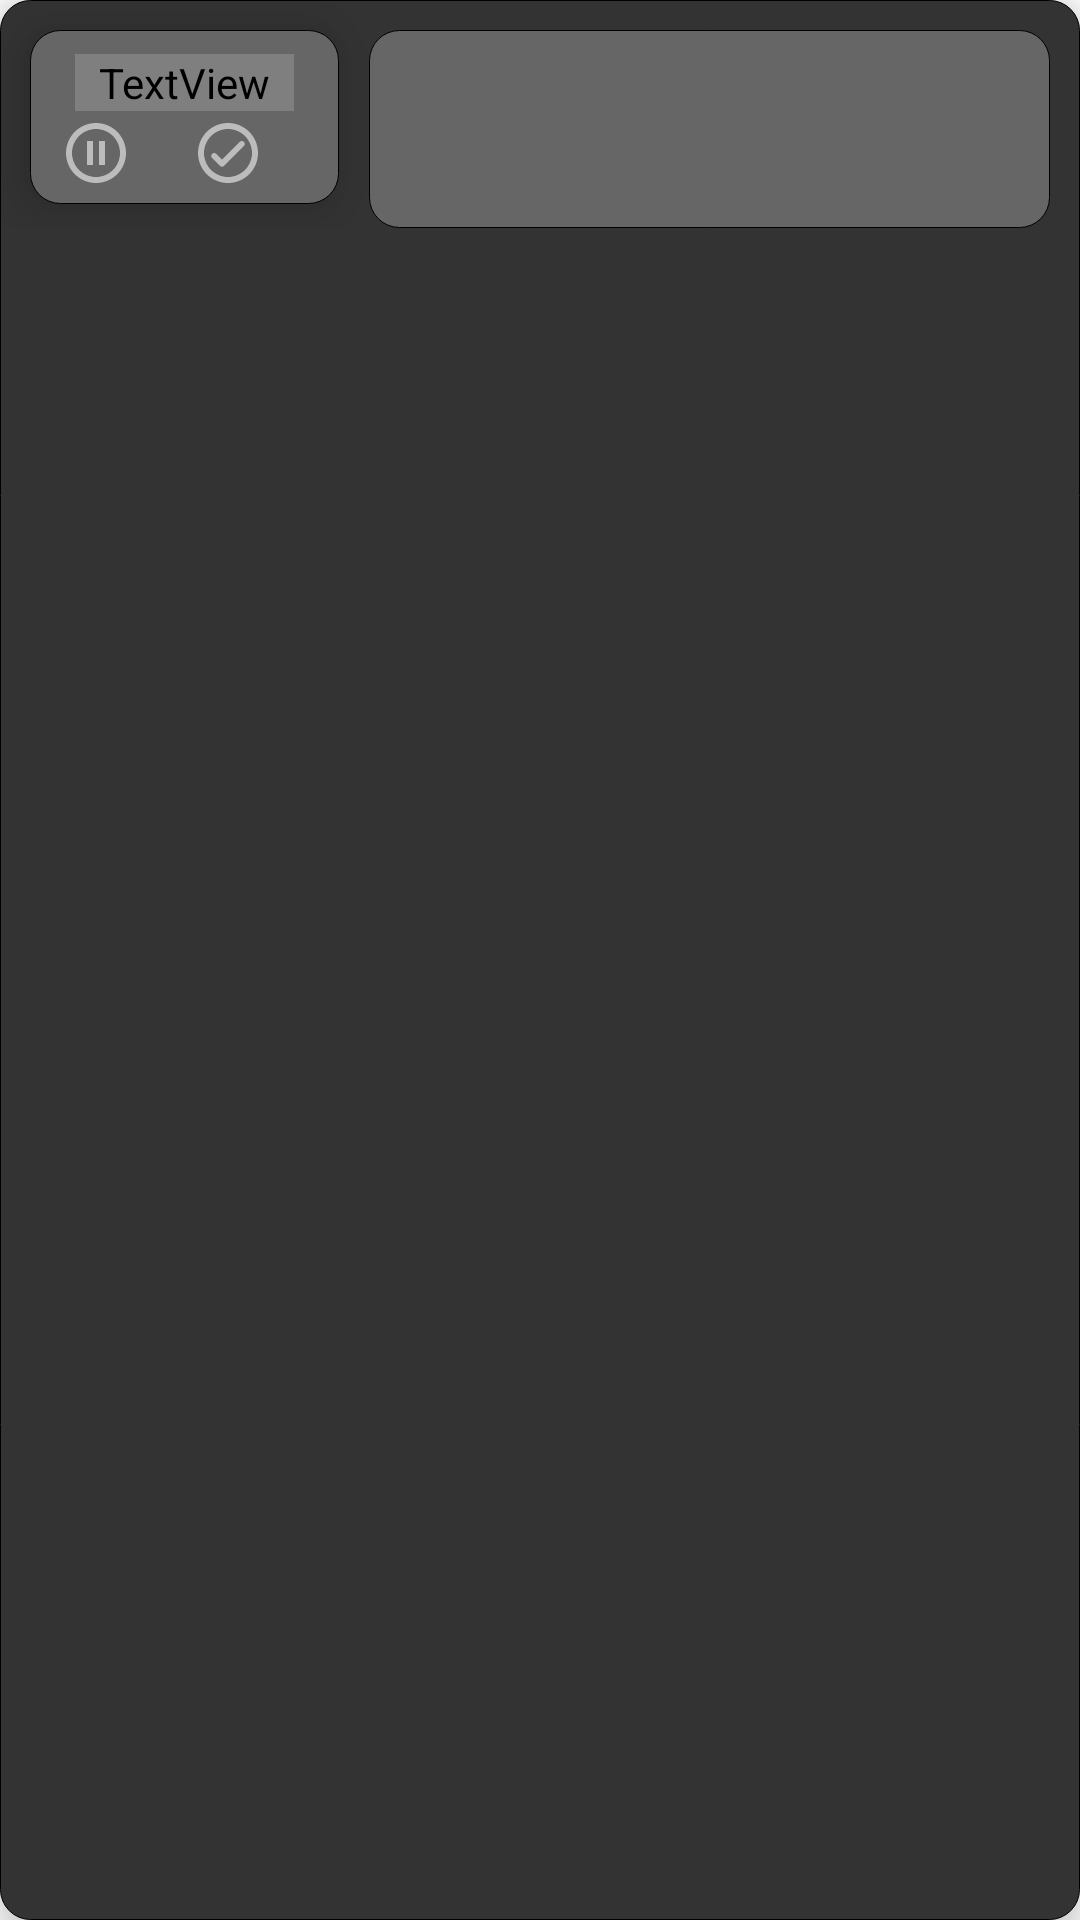

Produce the Android XML layout that renders to this screen, including the resource entries it uses.
<!-- AndroidManifest.xml: application theme Theme.WhereIsMyBike -->
<!-- res/layout/widget_recorder_remote_view.xml -->
<?xml version="1.0" encoding="utf-8"?>
<LinearLayout xmlns:android="http://schemas.android.com/apk/res/android"
    android:layout_width="match_parent"
    android:layout_height="match_parent"
    android:layout_margin="10dp"
    android:background="@drawable/widget_recorder_shape"
    android:elevation="10dp"
    android:orientation="vertical">

    <LinearLayout
        android:layout_width="match_parent"
        android:layout_height="wrap_content">

        <LinearLayout
            android:layout_width="wrap_content"
            android:layout_height="wrap_content"
            android:layout_marginStart="10dp"
            android:layout_marginTop="10dp"
            android:layout_marginEnd="10dp"
            android:background="@drawable/widget_recorder_inner_shape"
            android:elevation="10dp"
            android:orientation="vertical"
            android:padding="5dp">

            <TextView
                android:id="@+id/widget_title_text"
                android:layout_width="match_parent"
                android:layout_height="wrap_content"
                android:layout_marginStart="10dp"
                android:layout_marginTop="3dp"
                android:layout_marginEnd="10dp"
                android:layout_marginBottom="2dp"
                android:gravity="start"
                android:text="@string/app_name"
                android:textColor="@color/recorder_widget_title"
                android:textSize="14sp" />

            <LinearLayout
                android:layout_width="match_parent"
                android:layout_height="wrap_content"
                android:layout_marginStart="5dp"
                android:layout_marginEnd="20dp"
                android:orientation="horizontal">
                
                <ImageView
                    android:id="@+id/widget_stop_bn"
                    android:layout_width="wrap_content"
                    android:layout_height="wrap_content"
                    android:background="@drawable/notification_btn_pause" />
                
                <ImageView
                    android:id="@+id/widget_finish_bn"
                    android:layout_width="wrap_content"
                    android:layout_height="wrap_content"
                    android:layout_marginStart="20dp"
                    android:background="@drawable/notification_finish" />
            </LinearLayout>
        </LinearLayout>

        <RelativeLayout
            android:layout_width="0dp"
            android:layout_height="66dp"
            android:layout_marginTop="10dp"
            android:layout_marginEnd="10dp"
            android:layout_weight="1"
            android:background="@drawable/widget_recorder_inner_shape"
            android:padding="5dp">
            
            <ImageView
                android:id="@+id/widget_wave"
                android:layout_width="wrap_content"
                android:layout_height="35dp"
                android:layout_centerInParent="true"
                android:layout_marginStart="20dp"
                android:scaleType="fitXY" />
        </RelativeLayout>
    </LinearLayout>
</LinearLayout>
<!-- resources referenced by this layout -->
<resources>
  <!-- drawable notification_btn_pause (drawable) -->
  <vector android:height="24dp" android:tint="#BCBCBC"
      android:viewportHeight="24" android:viewportWidth="24"
      android:width="24dp" xmlns:android="http://schemas.android.com/apk/res/android">
      <path android:fillColor="@android:color/white" android:pathData="M9,16h2L11,8L9,8v8zM12,2C6.48,2 2,6.48 2,12s4.48,10 10,10 10,-4.48 10,-10S17.52,2 12,2zM12,20c-4.41,0 -8,-3.59 -8,-8s3.59,-8 8,-8 8,3.59 8,8 -3.59,8 -8,8zM13,16h2L15,8h-2v8z"/>
  </vector>
  <!-- drawable notification_finish (drawable) -->
  <vector android:height="24dp" android:tint="#BCBCBC"
      android:viewportHeight="24" android:viewportWidth="24"
      android:width="24dp" xmlns:android="http://schemas.android.com/apk/res/android">
      <path android:fillColor="@android:color/white" android:pathData="M12,2C6.48,2 2,6.48 2,12s4.48,10 10,10 10,-4.48 10,-10S17.52,2 12,2zM12,20c-4.41,0 -8,-3.59 -8,-8s3.59,-8 8,-8 8,3.59 8,8 -3.59,8 -8,8zM15.88,8.29L10,14.17l-1.88,-1.88c-0.39,-0.39 -1.02,-0.39 -1.41,0 -0.39,0.39 -0.39,1.02 0,1.41l2.59,2.59c0.39,0.39 1.02,0.39 1.41,0L17.3,9.7c0.39,-0.39 0.39,-1.02 0,-1.41 -0.39,-0.39 -1.03,-0.39 -1.42,0z"/>
  </vector>
  <!-- drawable widget_recorder_inner_shape (drawable) -->
  <?xml version="1.0" encoding="utf-8"?>
  <shape xmlns:android="http://schemas.android.com/apk/res/android" >
  
      <stroke
          android:width="1px"
          android:color="#000000" >
      </stroke>
  
      <corners android:radius="10dp" />
  
      <solid android:color="#666666" />
  
  </shape>
  <!-- drawable widget_recorder_shape (drawable) -->
  <?xml version="1.0" encoding="utf-8"?>
  <shape xmlns:android="http://schemas.android.com/apk/res/android" >
  
      <stroke
          android:width="1px"
          android:color="#000000" >
      </stroke>
  
      <corners android:radius="10dp" />
  
      <solid android:color="#333333" />
  
  </shape>
  <string name="app_name">WhereIsMyBike</string>
  <style name="Theme.WhereIsMyBike" parent="Theme.MaterialComponents.DayNight.DarkActionBar">
          
          <item name="colorPrimary">@color/purple_500</item>
          <item name="colorPrimaryVariant">@color/purple_700</item>
          <item name="colorOnPrimary">@color/white</item>
          
          <item name="colorSecondary">@color/teal_200</item>
          <item name="colorSecondaryVariant">@color/teal_700</item>
          <item name="colorOnSecondary">@color/black</item>
          
          <item name="android:statusBarColor" tools:targetApi="l">?attr/colorPrimaryVariant</item>
          
      </style>
  <color name="purple_500">#FF6200EE</color>
  <color name="purple_700">#FF3700B3</color>
  <color name="white">#FFFFFFFF</color>
  <color name="teal_200">#FF03DAC5</color>
  <color name="teal_700">#FF018786</color>
  <color name="black">#FF000000</color>
</resources>
